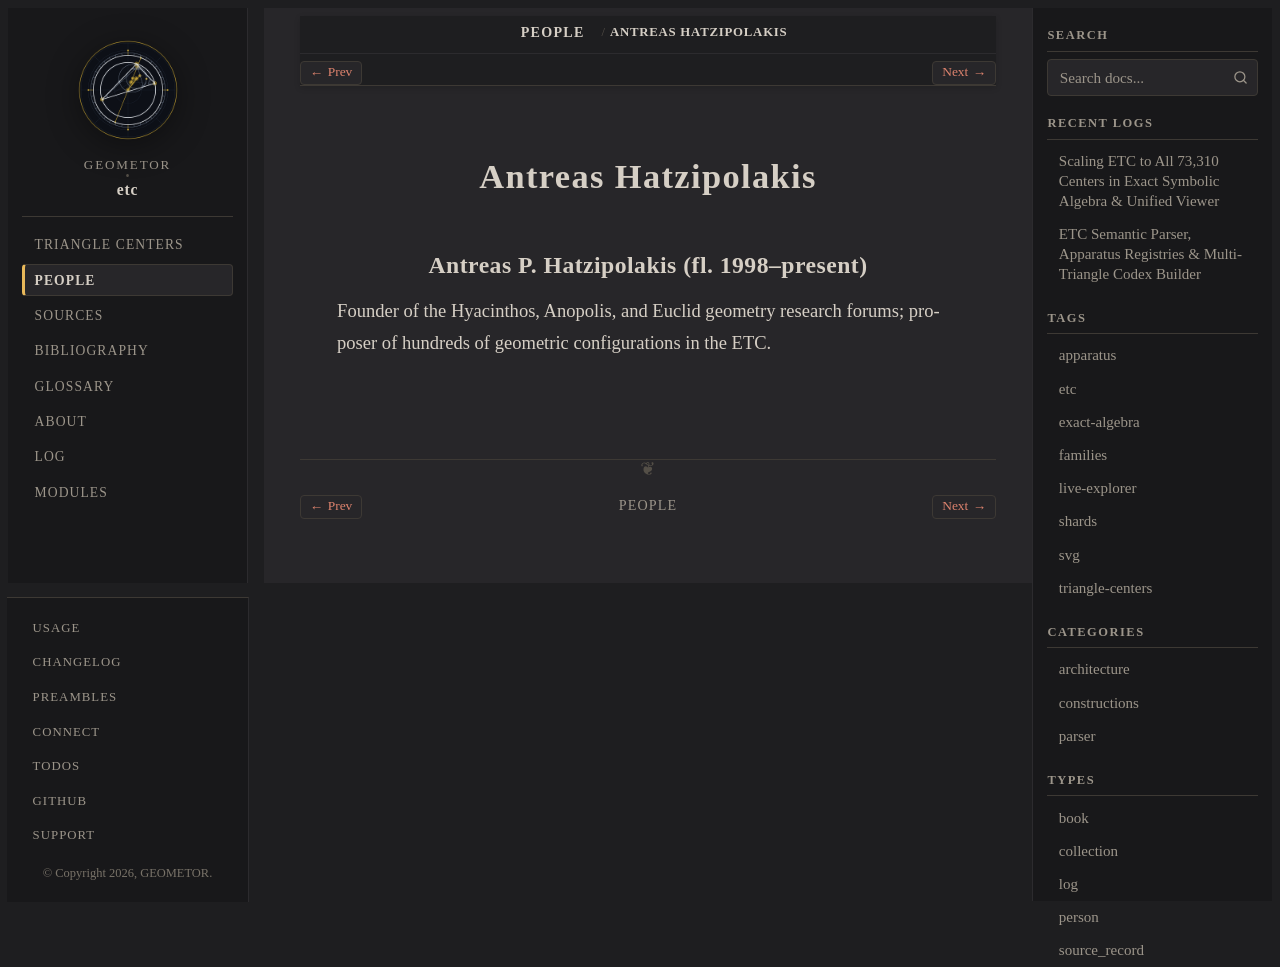

repository: geometor/etc · page: people/antreas-hatzipolakis.html · generator: sphinx

:type: person
:excerpt: Founder of the Hyacinthos, Anopolis, and Euclid geometry research forums; proposer of hundreds of geometric configurations in the ETC.

.. _person-antreas-hatzipolakis:

Antreas Hatzipolakis
====================

.. _antreas-hatzipolakis:

Antreas P. Hatzipolakis (fl. 1998–present)
------------------------------------------

Founder of the Hyacinthos, Anopolis, and Euclid geometry research forums; proposer of hundreds of geometric configurations in the ETC.
